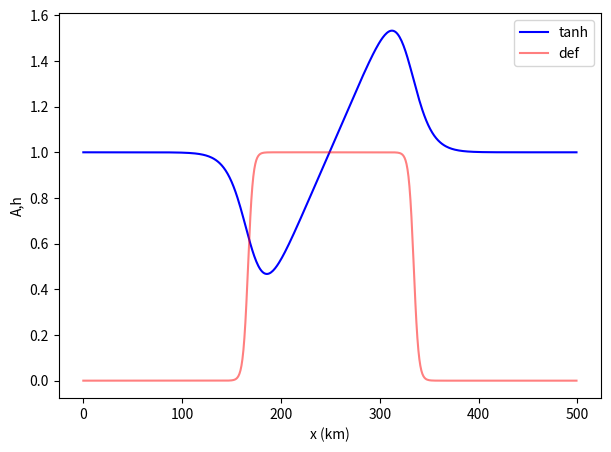
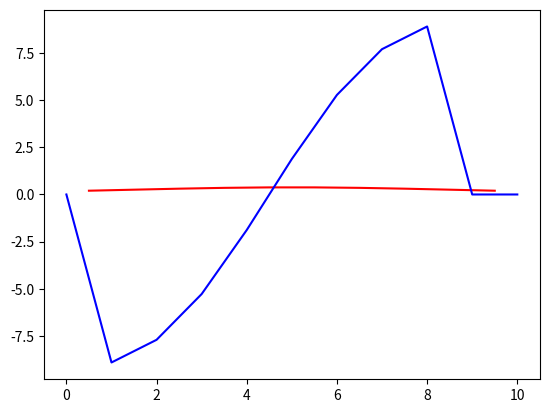
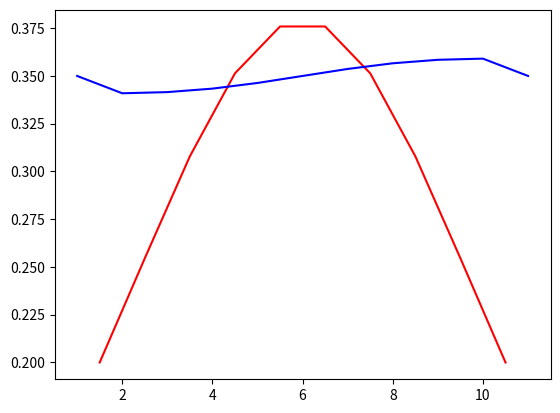

Write the Python code that produced these figures, in order.
import numpy as np
import matplotlib.pyplot as plt

nx = 500
Deltax = 1000
sharpness = 0.0000001**(-0.1)
u = np.zeros(nx)
u2 = np.zeros(nx)
h = np.zeros(nx)
A = np.zeros(nx)
A_2 = np.zeros(nx)
A_3 = np.zeros(nx)

sharpness2 = 1 / 20000  


# sharpness2 = 1 
# window = 0.5d0 * (tanh(sharpness * (ramp + L/2)) - tanh(sharpness * (ramp - L/2)))

for i in range(1, nx):
    
    i_center1 = nx/2+1
    i_center2 = nx/2        
    half_width = (2*nx/3 - nx/3)/2 

    val = (np.tanh((i - nx/3) / sharpness) 
         - np.tanh((i - (2*nx/3+1)) / sharpness))
    A[i] = min(max(val, 0.0) / 2, 1.0)
    
    A_2[i] = (np.tanh((i - (i_center1 - half_width) )/ sharpness)
         - np.tanh((i - (i_center1 + half_width)) / sharpness))/2
    
    A_3[i] = (np.tanh((i - (i_center2 - half_width) )/ sharpness)
         - np.tanh((i - (i_center2 + half_width)) / sharpness))/2
    
    # if A[i] < 1e-4:
    #     A[i] = 0
    if A[i] > 0.0:
        h[i] = A[i]

for i in range(2, nx):    
    L = nx* Deltax
    x = (i+1) * Deltax
    ramp = (x - L/2)
    window1 = 1 / (np.exp((abs(-ramp))/10000))
    window = 0.5 * (np.tanh(sharpness2 * (ramp + 80e3)) - np.tanh(sharpness2 * (ramp - 80e3)))
    u[i] = (ramp/1e5)*window
    # u2[i] = ramp/0.65e6*window1
    
    plateau = 40e3             
    window = 1/2 * (np.tanh((ramp + 80e3)*sharpness2) - np.tanh((ramp - 80e3)*sharpness2))
    u2[i] = np.sign(ramp)*np.maximum(np.abs(ramp) - plateau, 0) / 1e5 * window
    
    # ramp = (x - L/2) / 1e2
    # window = 1 / (1 + np.exp((abs(ramp) - 800)/100))
    # u2[i] = ramp*window/1000000
    


half_width = (nx - 1) /6
i_lo = nx/2 - half_width+1
i_hi = nx/2 + half_width    

sharpness = 1e-1    

# for i in range(2, nx):
    # A_2[i] = (np.tanh(sharpness * (i - i_lo)) - np.tanh(sharpness * (i - i_hi))) / 2
    # if A_2[i] < 1e-4:
    #     A_2[i] = 0
    # A_2[i] = min(max(A_2[i], 0.0), 1.0)
    
print(len(np.where(A_2> 0)[0]),len(np.where(A> 0)[0]))
# print(A_2)




print(u[249],u[250],u[251])
print(len(np.where(A[:251] > 0)[0]),len(np.where(A[251:] > 0)[0]))
plt.figure(figsize = (7,5))
ax1 = plt.axes()
# ax = plt.twinx()
ax1.plot(u+1, color  ='b', label = 'tanh')
# plt.axvline(250)
# ax.plot(u2, label = 'exp')
ax1.plot(A,color = 'r', label = 'def', alpha = 0.5)
# ax1.plot(A_2,color = 'g',/ label = 'nx+1', alpha = 0.5)
# ax1.plot(A_3,color = 'b', label = 'nx', alpha = 0.7)
plt.xlabel('x (km)')
plt.legend()
ax1.legend()
ax1.set_ylabel('A,h')
# ax.set_ylabel('u')
plt.savefig('initcond.png',dpi = 500)


arr1 = np.array([
    0.0000000000000000,
    0.19987156275717063,
    0.25444947738507540,
    0.30791237081489131,
    0.35137383318556337,
    0.37592365070271572,
    0.37592365070271572,
    0.35137383318556337,
    0.30791237081489131,
    0.25444947738507540,
    0.19987156275717063,
    0.0000000000000000
])
x = np.arange(0.5,10.5, 1)
arr2 = np.array([
    0.0000000000000000,
   -8.9107621629081786e-06,
   -7.7078734446758588e-06,
   -5.2802682880658960e-06,
   -1.8835744242790017e-06,
    1.8835744242790017e-06,
    5.2802682880658960e-06,
    7.7078734446758588e-06,
    8.9107621629081786e-06,
    0.0000000000000000,
    0.0000000000000000
])

plt.figure()
plt.plot(x,arr1[1:-1], color ='r')
plt.plot(arr2*1e6,color ='b')
plt.savefig('testinitcond.png')


arr_u = np.array([
    0.0000000000000000,
   -9.0741128951386061e-03,
   -8.4632825359629120e-03,
   -6.6403677026784912e-03,
   -3.6721244361146966e-03,
    0.0000000000000000,
    3.6721244361146966e-03,
    6.6403677026784912e-03,
    8.4632825359629120e-03,
    9.0741128951386061e-03,
    0.0000000000000000
])
x_a = np.arange(1.5,11.5, 1)
x_u = np.arange(1,12, 1)

arr_a = np.array([
    0.0000000000000000,
    0.19987156275717063,
    0.25444947738507540,
    0.30791237081489131,
    0.35137383318556337,
    0.37592365070271572,
    0.37592365070271572,
    0.35137383318556337,
    0.30791237081489131,
    0.25444947738507540,
    0.19987156275717063,
    0.0000000000000000
])
plt.figure()
plt.plot(x_a,arr_a[1:-1], color ='r')
plt.plot(x_u,arr_u+0.35,color ='b')
plt.savefig('testinitcond.png')
